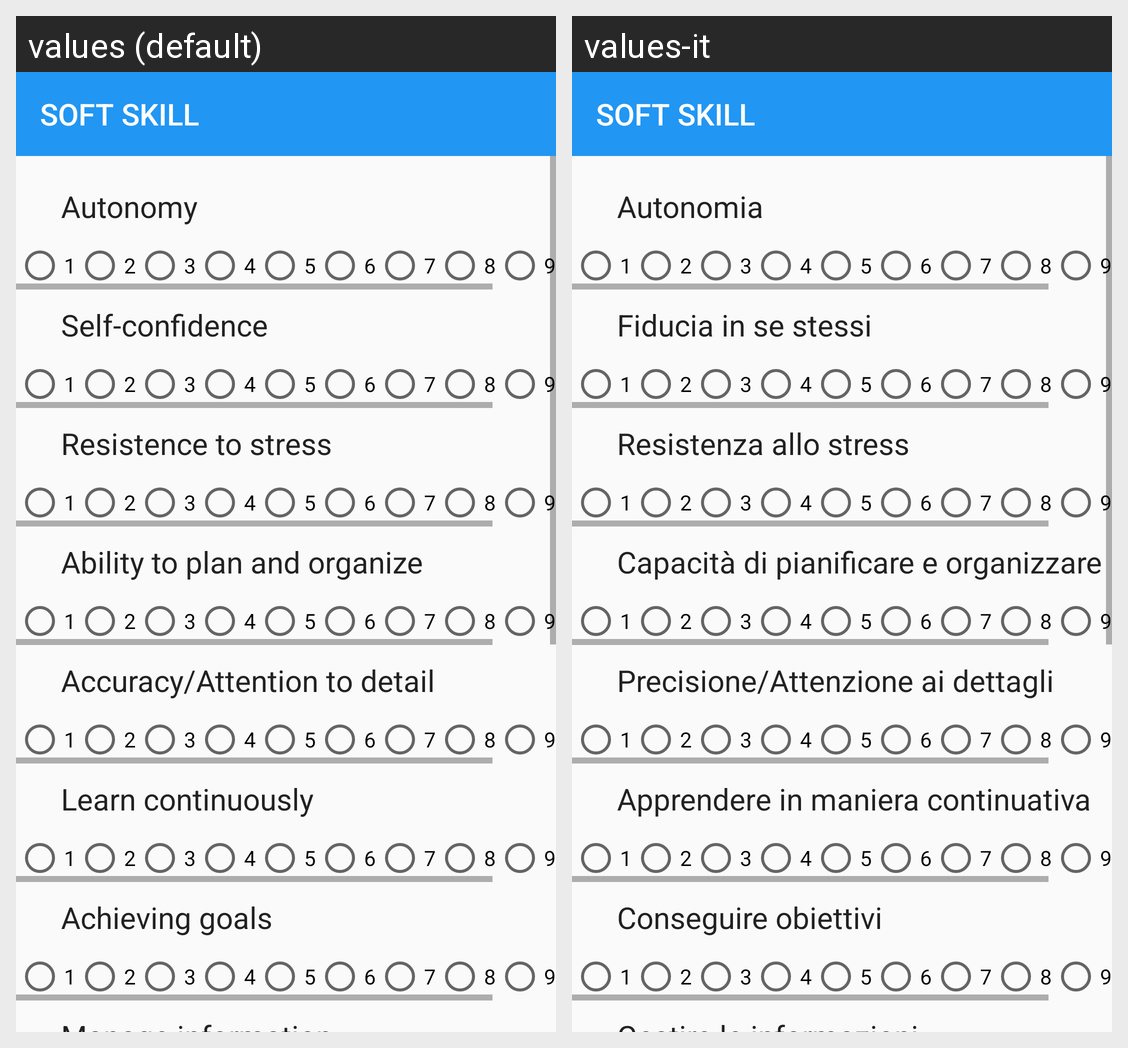

Here is an Android app screen in its default locale and in the app's own translations. Write out the translated-string differences for the strings that appear on this screen.
Android screen res/layout/activity_soft_skill.xml rendered under 2 locales, left to right: values (default), values-it. Device: Nexus 5 (rendered at 1080×1920; each locale shown at half size, 540×960, under a caption strip naming it); theme AppTheme.
Strings drawn on this screen, with the default value and each locale's value (text and hints the layout hard-codes, and strings that could not be matched under every locale, appear in the picture but are not listed):

soft_skill
  values: SOFT SKILL
  values-it: SOFT SKILL

autonomy
  values: Autonomy
  values-it: Autonomia

self_confidence
  values: Self-confidence
  values-it: Fiducia in se stessi

stress
  values: Resistence to stress
  values-it: Resistenza allo stress

organize
  values: Ability to plan and organize
  values-it: Capacità di pianificare e organizzare

accuracy
  values: Accuracy/Attention to detail
  values-it: Precisione/Attenzione ai dettagli

learn
  values: Learn continuously
  values-it: Apprendere in maniera continuativa

goals
  values: Achieving goals
  values-it: Conseguire obiettivi
